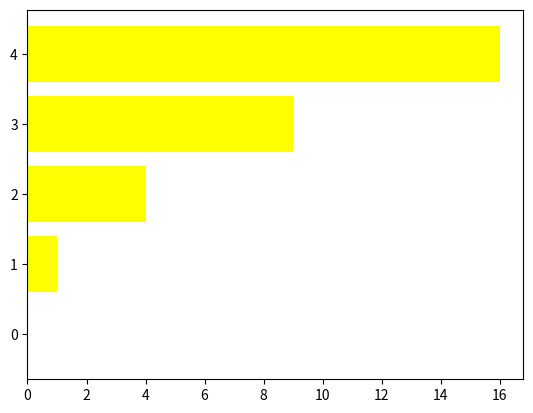

Write the Python code that produced this figure.
# plotting horizontal bar chart
import numpy as np 
import matplotlib.pyplot as plt
x_axis= np.arange(5)
y_axis = np.array([0,1,4,9,16])
plt.barh(x_axis , y_axis, color='yellow')
plt.show()